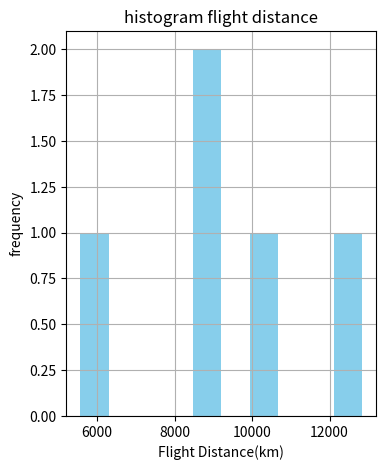

Reproduce this figure in Python.
import pandas as pd 
import matplotlib.pyplot as plt 
data={'Origin City':['New York','Los Angeles','Paris','Dubai','Frankfurt'],'Destination City':['London','Tokyo','Beijing','Sydney','Singapore'],'Flight Distance(km)':[5575,8974,8563,12844,10621]}

df=pd.DataFrame(data)

plt.figure(figsize=(4,5))
plt.hist(df['Flight Distance(km)'],bins=10,color='skyblue')
plt.title('histogram flight distance')
plt.xlabel('Flight Distance(km)')
plt.ylabel('frequency')
plt.grid(True)
plt.show()